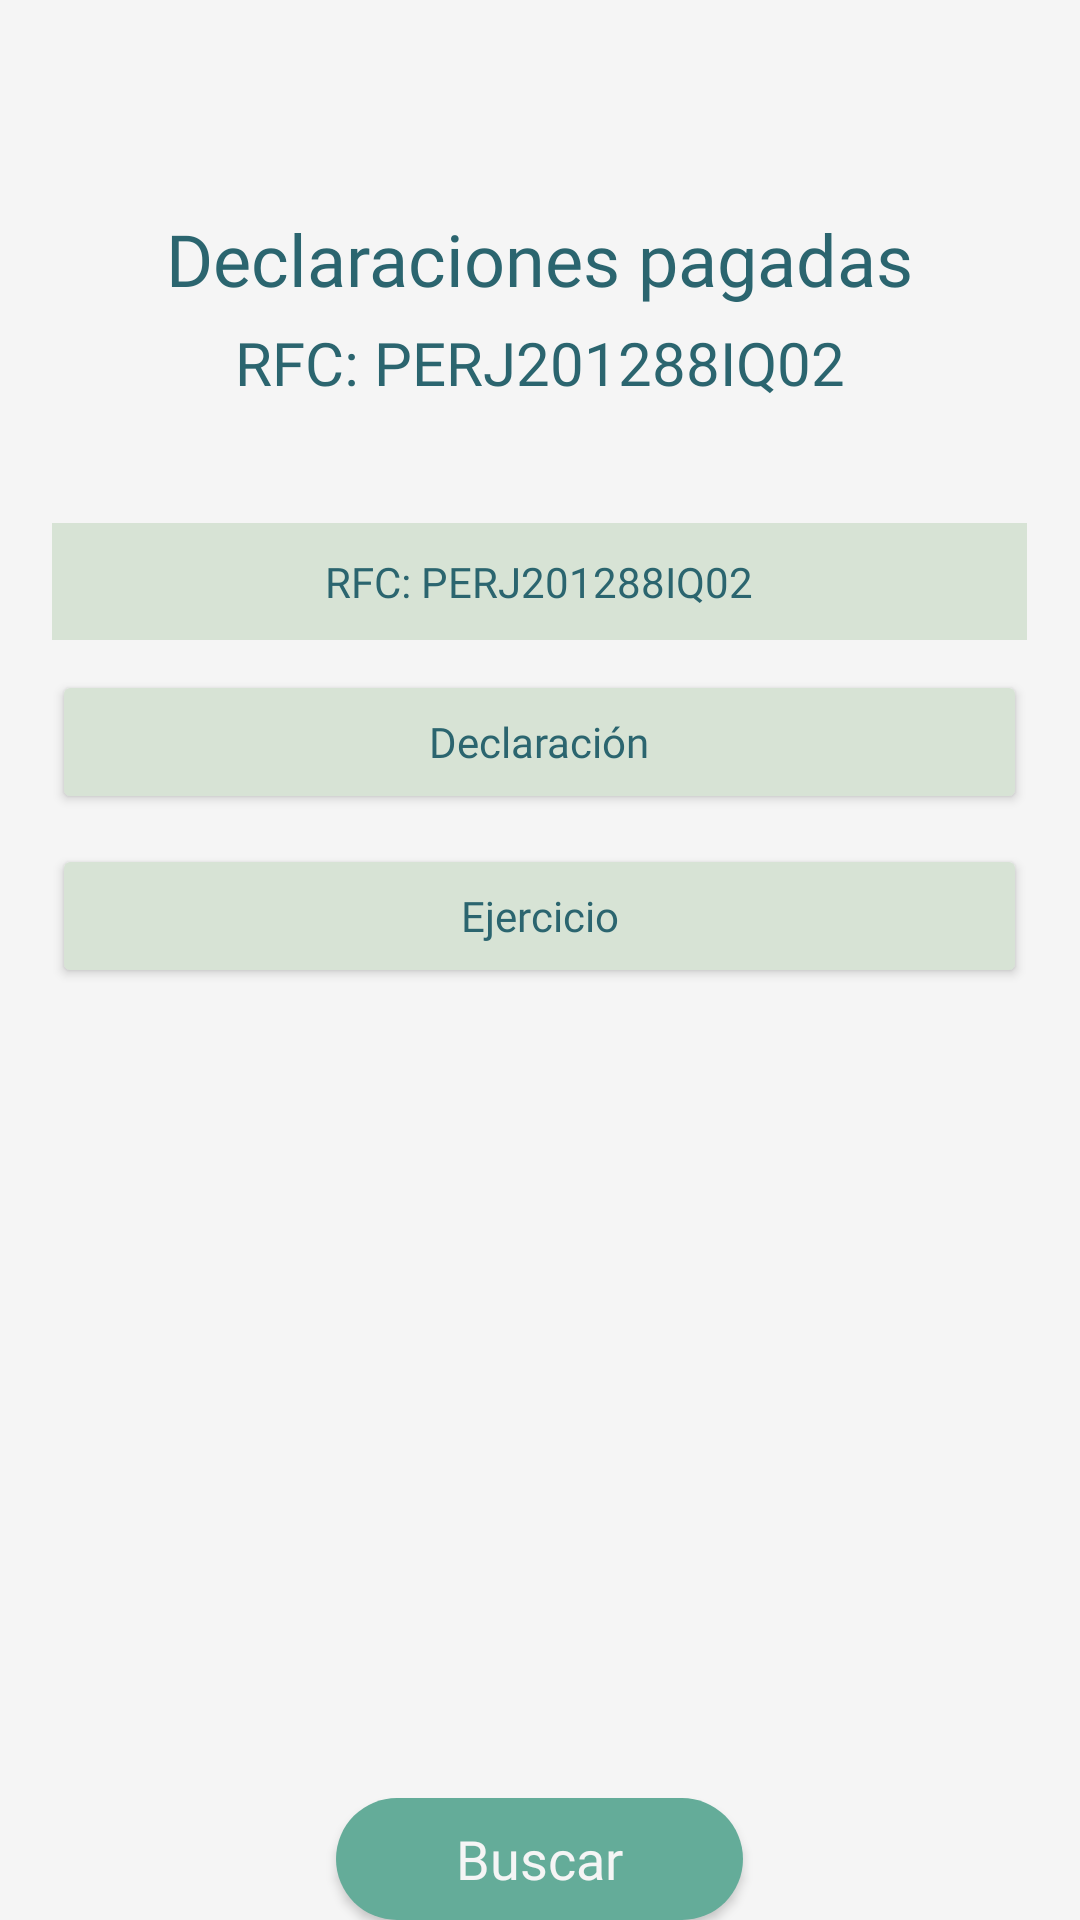

Produce the Android XML layout that renders to this screen, including the resource entries it uses.
<!-- AndroidManifest.xml: application theme Theme.Dclaro -->
<!-- res/layout/activity_declaraciones_pagadas.xml -->
<?xml version="1.0" encoding="utf-8"?>
<LinearLayout xmlns:android="http://schemas.android.com/apk/res/android"
    xmlns:app="http://schemas.android.com/apk/res-auto"
    xmlns:tools="http://schemas.android.com/tools"
    android:layout_width="match_parent"
    android:layout_height="match_parent"
    android:background="@color/verdePaloMuyClaro"
    android:orientation="vertical"
    tools:context=".DeclaracionesPagadasActivity">

    <TextView
        android:id="@+id/tv_declaracionesPagadas"
        android:layout_width="wrap_content"
        android:layout_height="wrap_content"
        android:text="@string/declaraPagadas"
        android:textColor="@color/colorElementosOscuros"
        android:textSize="24sp"
        android:fontFamily="@font/manrope_bold"
        android:layout_gravity="center_horizontal"
        android:layout_marginTop="70dp"/>

    <TextView
        android:id="@+id/tv_rfc"
        android:layout_width="wrap_content"
        android:layout_height="wrap_content"
        android:text="@string/fillRFC"
        android:textColor="@color/colorElementosOscuros"
        android:textSize="20sp"
        android:fontFamily="@font/manrope_medium"
        android:layout_gravity="center_horizontal"
        android:layout_marginTop="5dp"/>

    <TextView
        android:id="@+id/tv_campoRfc"
        android:layout_width="325dp"
        android:layout_height="wrap_content"
        android:text="@string/fillRFC"
        android:textColor="@color/colorElementosOscuros"
        android:fontFamily="@font/manrope_medium"
        android:layout_gravity="center_horizontal"
        android:textAlignment="center"
        android:paddingVertical="10dp"
        android:paddingHorizontal="20dp"
        android:layout_marginTop="40dp"
        android:background="@color/verdePaloClaro"/>

    <Button
        android:id="@+id/btn_declaracionp"
        android:layout_width="325dp"
        android:layout_height="wrap_content"
        android:text="Declaración"
        android:textColor="@color/colorElementosOscuros"
        android:fontFamily="@font/manrope_medium"
        android:layout_gravity="center_horizontal"
        android:textAllCaps="false"
        android:paddingVertical="10dp"
        android:paddingHorizontal="20dp"
        android:layout_marginTop="10dp"
        app:backgroundTint="@color/verdePaloClaro"/>

    <Button
        android:id="@+id/btn_ejercicio"
        android:layout_width="325dp"
        android:layout_height="wrap_content"
        android:text="Ejercicio"
        android:textColor="@color/colorElementosOscuros"
        android:fontFamily="@font/manrope_medium"
        android:layout_gravity="center_horizontal"
        android:textAllCaps="false"
        android:paddingVertical="10dp"
        android:paddingHorizontal="20dp"
        android:layout_marginTop="10dp"
        app:backgroundTint="@color/verdePaloClaro"/>

    <Button
        android:id="@+id/btn_buscar"
        android:layout_width="wrap_content"
        android:layout_height="wrap_content"
        android:layout_gravity="center_horizontal"
        android:enabled="true"
        android:text="Buscar"
        android:textSize="18sp"
        android:layout_marginTop="270dp"
        android:textAllCaps="false"
        android:fontFamily="@font/manrope_bold"
        android:background="@drawable/round_button"
        app:backgroundTint="@color/colorElementosClaros"
        android:textColor="@color/verdePaloMuyClaro"
        android:paddingHorizontal="40dp" />

</LinearLayout>
<!-- resources referenced by this layout -->
<resources>
  <color name="colorElementosClaros">#64AC99</color>
  <color name="colorElementosOscuros">#2B656F</color>
  <color name="verdePaloClaro">#D7E3D5</color>
  <color name="verdePaloMuyClaro">#F5F5F5</color>
  <!-- drawable round_button (drawable) -->
  <?xml version="1.0" encoding="utf-8"?>
  <selector xmlns:android="http://schemas.android.com/apk/res/android">
      <item>
          <shape android:shape="rectangle">
              <corners android:radius="1000dp"></corners>
              <solid android:color="@color/colorElementosClaros"></solid>
          </shape>
      </item>
  </selector>
  <string name="declaraPagadas">Declaraciones pagadas</string>
  <string name="fillRFC">RFC: PERJ201288IQ02</string>
  <style name="Theme.Dclaro" parent="Theme.MaterialComponents.DayNight.DarkActionBar">
          
          <item name="colorPrimary">@color/colorElementosClaros</item>
          <item name="colorPrimaryVariant">@color/colorElementosOscuros</item>
          <item name="colorOnPrimary">@color/white</item>
          
          <item name="colorSecondary">@color/colorElementosClaros</item>
          <item name="colorSecondaryVariant">@color/colorElementosOscuros</item>
          <item name="colorOnSecondary">@color/black</item>
          
          <item name="android:statusBarColor">?attr/colorPrimaryVariant</item>
          
      </style>
  <color name="white">#FFFFFF</color>
  <color name="black">#FF000000</color>
</resources>
